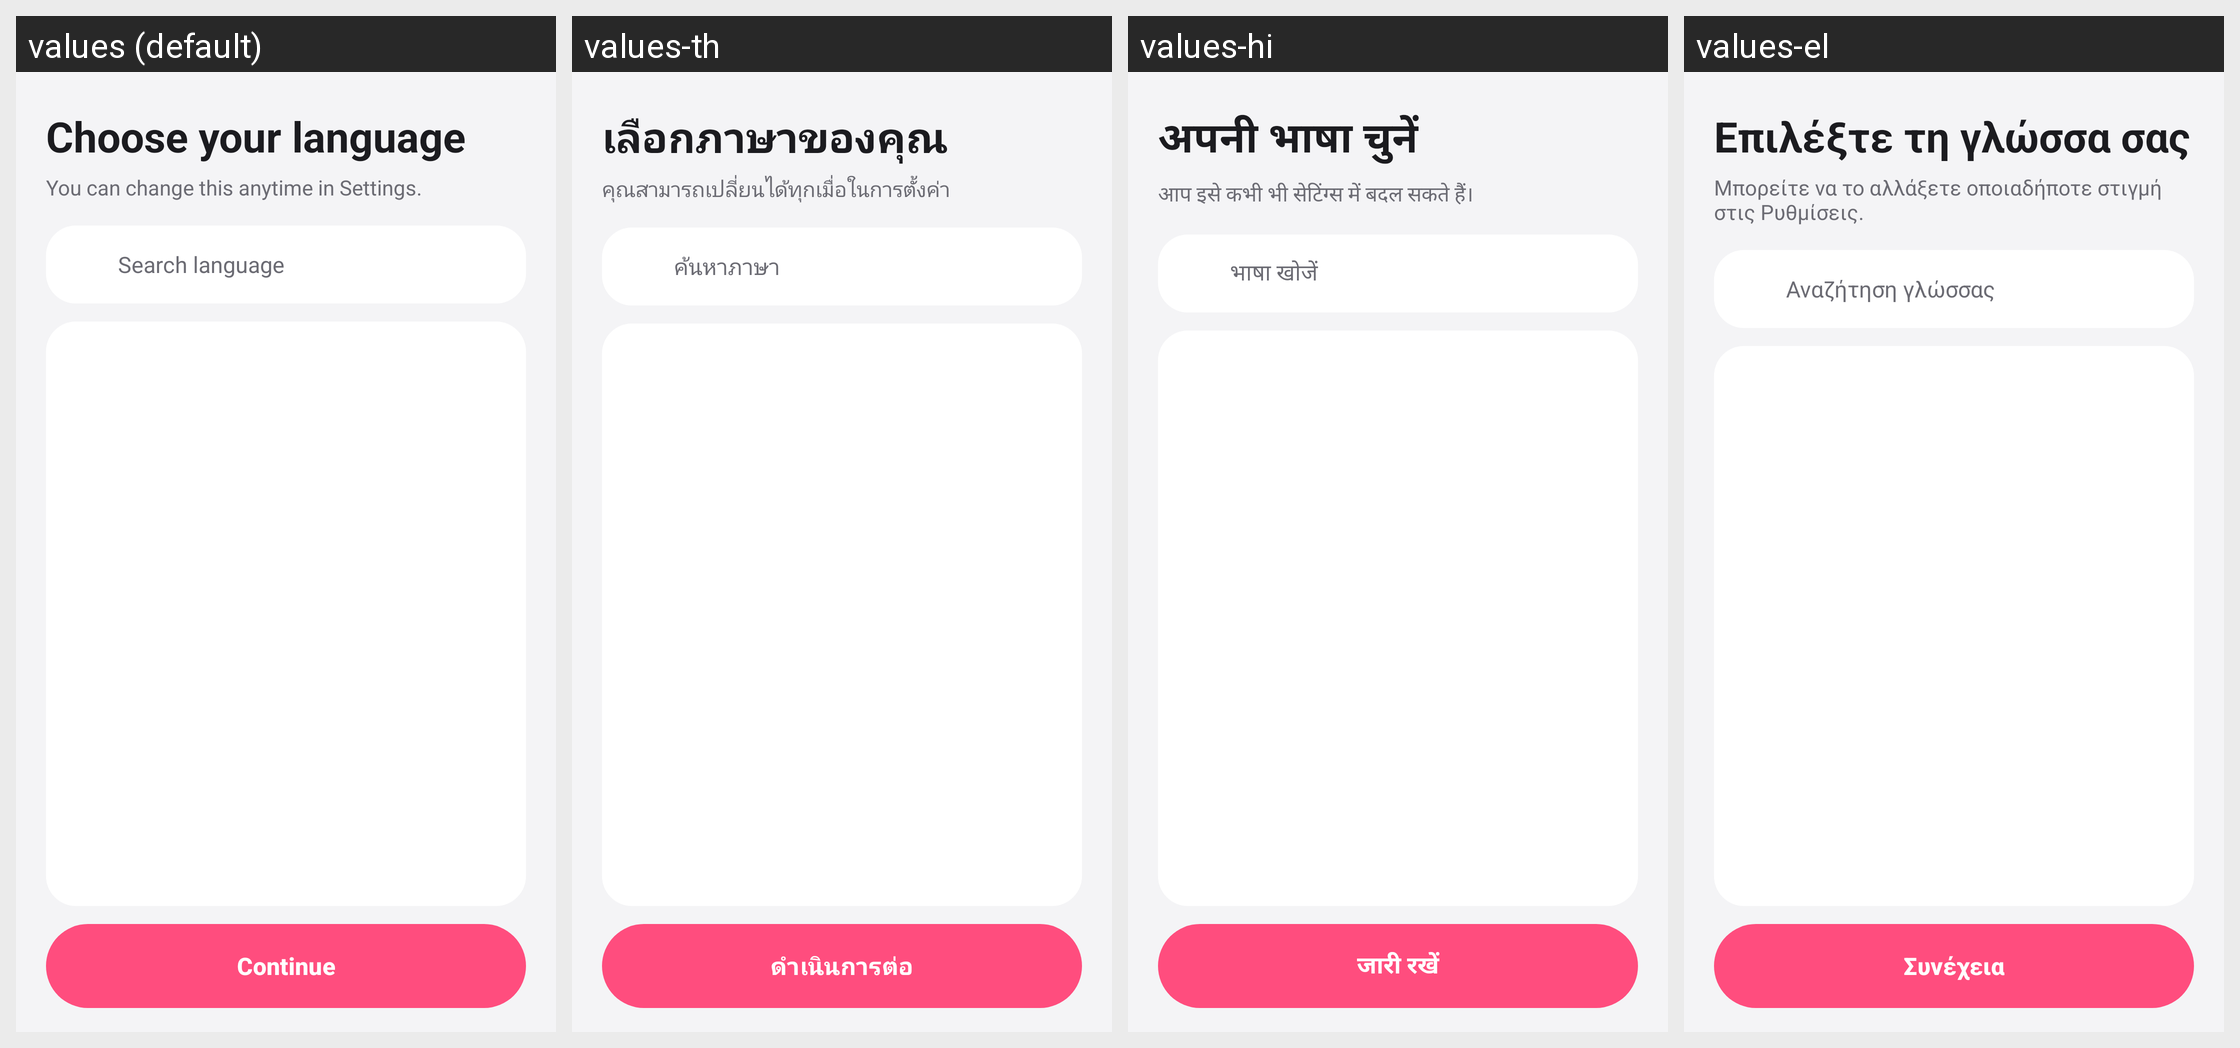

The same Android screen rendered under several of its app's locales, left to right. List the strings drawn on it with the default value and each locale's translation.
Android screen res/layout/activity_language.xml rendered under 4 locales, left to right: values (default), values-th, values-hi, values-el. Device: Nexus 5 (rendered at 1080×1920; each locale shown at half size, 540×960, under a caption strip naming it); theme Theme.ThirdGallery.
Other locales in the repository, not shown: values-af, values-de, values-en-rGB, values-es, values-fil, values-fr, values-in, values-it, values-ja, values-ko, values-nl, values-pt-rBR, values-pt-rPT, values-ru, values-tr, values-zh.
Strings drawn on this screen, with the default value and each locale's value (text and hints the layout hard-codes, and strings that could not be matched under every locale, appear in the picture but are not listed):

language_title
  values: Choose your language
  values-th: เลือกภาษาของคุณ
  values-hi: अपनी भाषा चुनें
  values-el: Επιλέξτε τη γλώσσα σας

language_subtitle
  values: You can change this anytime in Settings.
  values-th: คุณสามารถเปลี่ยนได้ทุกเมื่อในการตั้งค่า
  values-hi: आप इसे कभी भी सेटिंग्स में बदल सकते हैं।
  values-el: Μπορείτε να το αλλάξετε οποιαδήποτε στιγμή στις Ρυθμίσεις.

language_search_hint
  values: Search language
  values-th: ค้นหาภาษา
  values-hi: भाषा खोजें
  values-el: Αναζήτηση γλώσσας

language_continue
  values: Continue
  values-th: ดำเนินการต่อ
  values-hi: जारी रखें
  values-el: Συνέχεια
